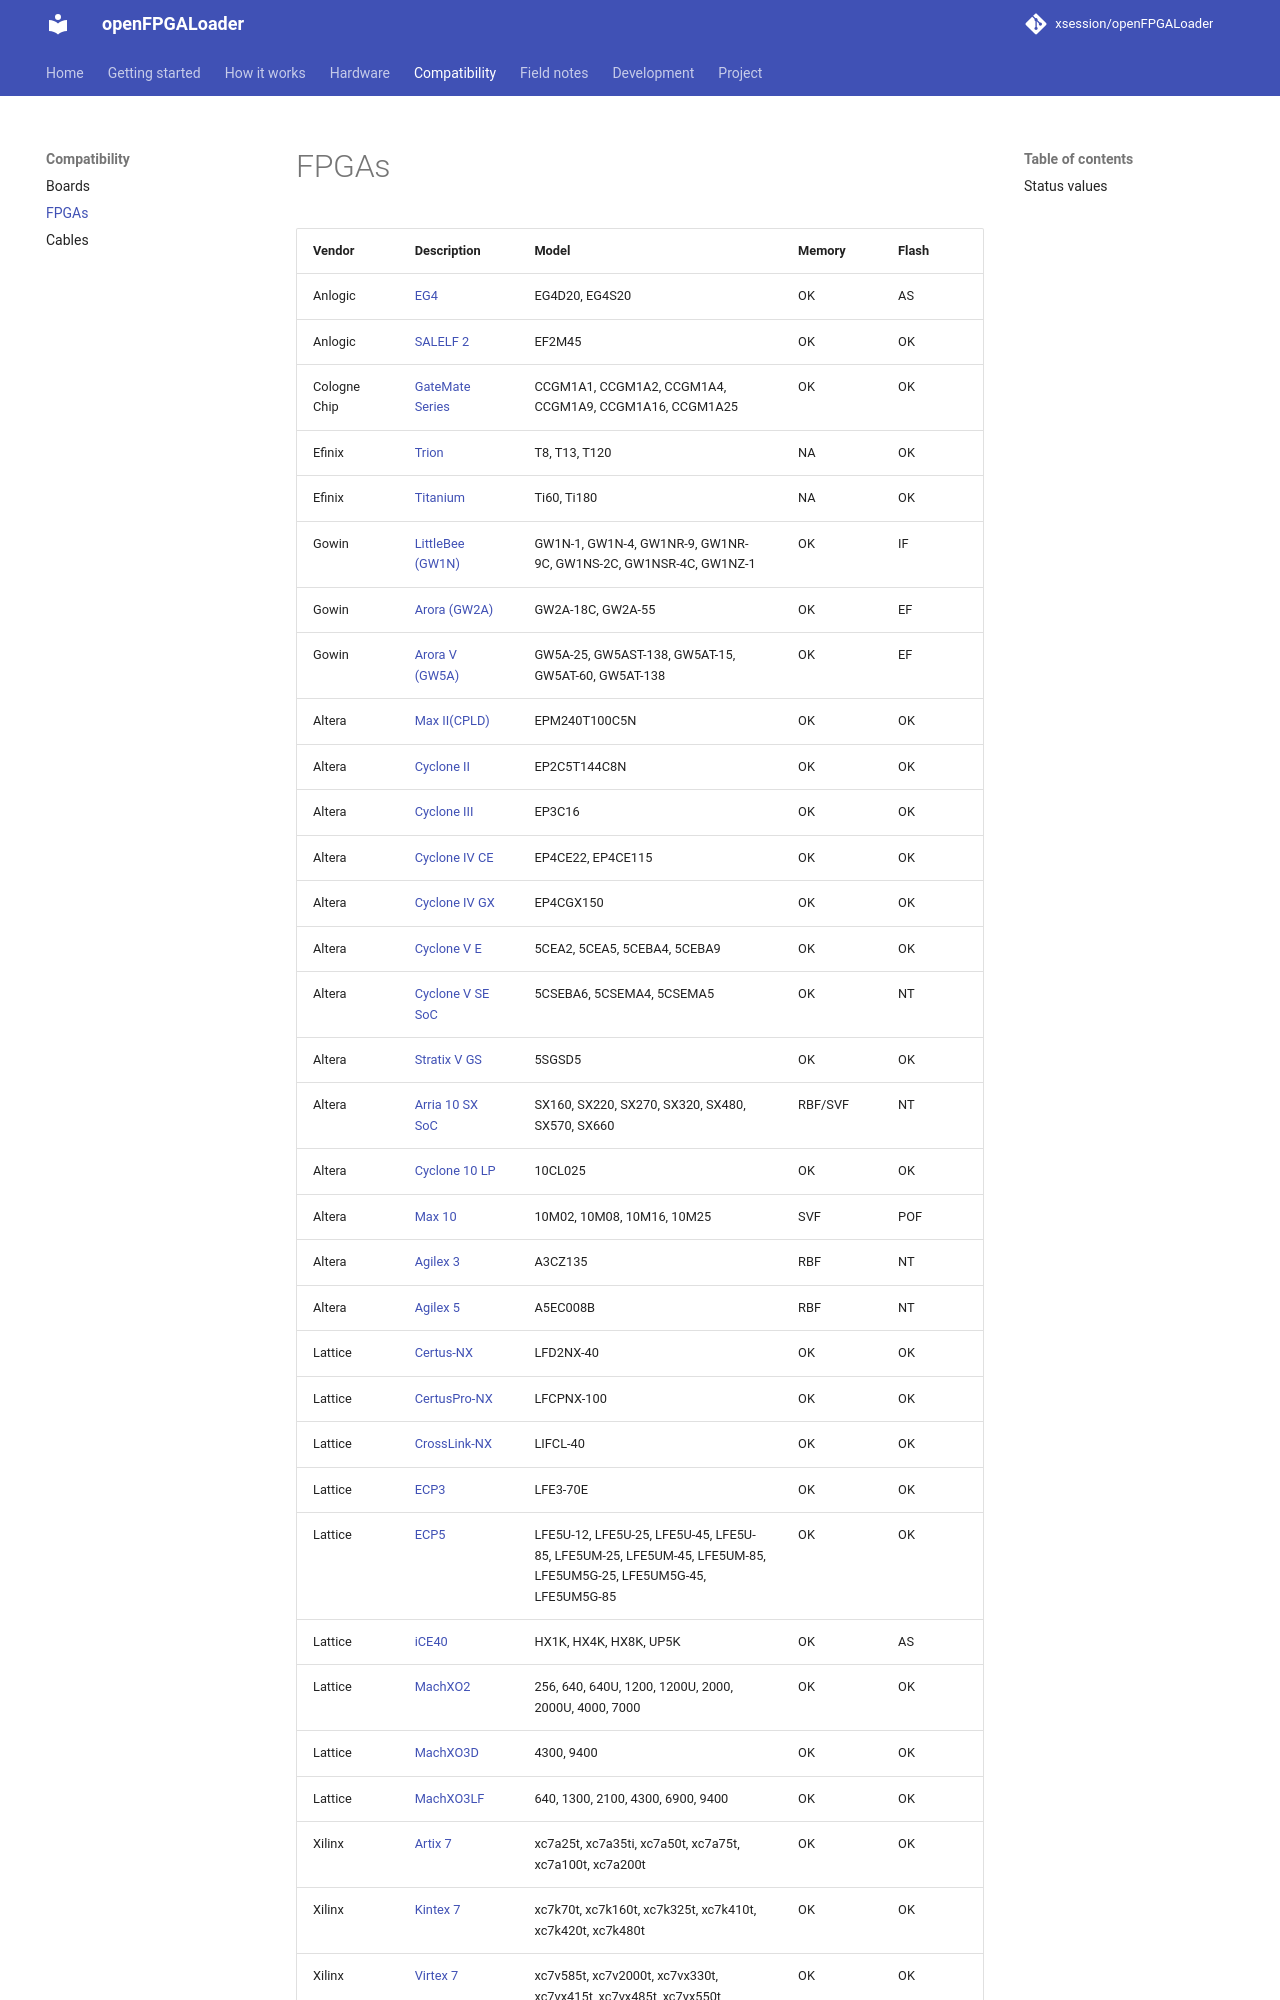

repository: xsession/openFPGALoader · page: compatibility/fpgas/index.html · generator: mkdocs

# FPGAs

| Vendor | Description | Model | Memory | Flash |
| --- | --- | --- | --- | --- |
| Anlogic | [EG4](https://www.anlogic.com/en/product/fpga/saleagle/eg4) | EG4D20, EG4S20 | OK | AS |
| Anlogic | [SALELF 2](https://www.anlogic.com/en/product/fpga/salelf/salelf2) | EF2M45 | OK | OK |
| Cologne Chip | [GateMate Series](https://colognechip.com/programmable-logic/gatemate/) | CCGM1A1, CCGM1A2, CCGM1A4, CCGM1A9, CCGM1A16, CCGM1A25 | OK | OK |
| Efinix | [Trion](https://www.efinixinc.com/products-trion.html) | T8, T13, T120 | NA | OK |
| Efinix | [Titanium](https://www.efinixinc.com/products-titanium.html) | Ti60, Ti180 | NA | OK |
| Gowin | [LittleBee (GW1N)](https://www.gowinsemi.com/en/product/detail/46/) | GW1N-1, GW1N-4, GW1NR-9, GW1NR-9C, GW1NS-2C, GW1NSR-4C, GW1NZ-1 | OK | IF |
| Gowin | [Arora (GW2A)](https://www.gowinsemi.com/en/product/detail/38/) | GW2A-18C, GW2A-55 | OK | EF |
| Gowin | [Arora V (GW5A)](https://www.gowinsemi.com/en/product/detail/60/) | GW5A-25, GW5AST-138, GW5AT-15, GW5AT-60, GW5AT-138 | OK | EF |
| Altera | [Max II(CPLD)](https://www.intel.com/content/www/us/en/support/programmable/support-resources/devices/max-ii-support.html) | EPM240T100C5N | OK | OK |
| Altera | [Cyclone II](https://www.intel.com/content/www/us/en/support/programmable/support-resources/devices/cyclone-ii-support.html) | EP2C5T144C8N | OK | OK |
| Altera | [Cyclone III](https://www.intel.com/content/www/us/en/programmable/products/fpga/cyclone-series/cyclone-iii/support.html) | EP3C16 | OK | OK |
| Altera | [Cyclone IV CE](https://www.intel.com/content/www/us/en/products/programmable/fpga/cyclone-iv/features.html) | EP4CE22, EP4CE115 | OK | OK |
| Altera | [Cyclone IV GX](https://www.intel.com/content/www/us/en/products/details/fpga/cyclone/iv/gx/products.html) | EP4CGX150 | OK | OK |
| Altera | [Cyclone V E](https://www.intel.com/content/www/us/en/products/programmable/fpga/cyclone-v.html) | 5CEA2, 5CEA5, 5CEBA4, 5CEBA9 | OK | OK |
| Altera | [Cyclone V SE SoC](https://www.intel.com/content/www/us/en/products/programmable/fpga/cyclone-v.html) | 5CSEBA6, 5CSEMA4, 5CSEMA5 | OK | NT |
| Altera | [Stratix V GS](https://www.intel.de/content/www/de/de/products/sku/210318/stratix-v-5sgsd5-fpga/specifications.html) | 5SGSD5 | OK | OK |
| Altera | [Arria 10 SX SoC](https://www.intel.com/content/www/us/en/products/details/fpga/arria/10/sx.html) | SX160, SX220, SX270, SX320, SX480, SX570, SX660 | RBF/SVF | NT |
| Altera | [Cyclone 10 LP](https://www.intel.com/content/www/us/en/products/programmable/fpga/cyclone-10.html) | 10CL025 | OK | OK |
| Altera | [Max 10](https://www.intel.fr/content/www/fr/fr/products/details/fpga/max/10.html) | 10M02, 10M08, 10M16, 10M25 | SVF | POF |
| Altera | [Agilex 3](https://www.altera.com/products/fpga/agilex/3) | A3CZ135 | RBF | NT |
| Altera | [Agilex 5](https://www.altera.com/products/fpga/agilex/5) | A5EC008B | RBF | NT |
| Lattice | [Certus-NX](https://www.latticesemi.com/Products/FPGAandCPLD/Certus-NX) | LFD2NX-40 | OK | OK |
| Lattice | [CertusPro-NX](https://www.latticesemi.com/Products/FPGAandCPLD/Certus-NX) | LFCPNX-100 | OK | OK |
| Lattice | [CrossLink-NX](https://www.latticesemi.com/en/Products/FPGAandCPLD/CrossLink-NX) | LIFCL-40 | OK | OK |
| Lattice | [ECP3](https://www.latticesemi.com/Products/FPGAandCPLD/LatticeECP3) | LFE3-70E | OK | OK |
| Lattice | [ECP5](http://www.latticesemi.com/Products/FPGAandCPLD/ECP5) | LFE5U-12, LFE5U-25, LFE5U-45, LFE5U-85, LFE5UM-25, LFE5UM-45, LFE5UM-85, LFE5UM5G-25, LFE5UM5G-45, LFE5UM5G-85 | OK | OK |
| Lattice | [iCE40](https://www.latticesemi.com/en/Products/FPGAandCPLD/iCE40) | HX1K, HX4K, HX8K, UP5K | OK | AS |
| Lattice | [MachXO2](https://www.latticesemi.com/en/Products/FPGAandCPLD/MachXO2) | 256, 640, 640U, 1200, 1200U, 2000, 2000U, 4000, 7000 | OK | OK |
| Lattice | [MachXO3D](http://www.latticesemi.com/en/Products/FPGAandCPLD/MachXO3D.aspx) | 4300, 9400 | OK | OK |
| Lattice | [MachXO3LF](http://www.latticesemi.com/en/Products/FPGAandCPLD/MachXO3.aspx) | 640, 1300, 2100, 4300, 6900, 9400 | OK | OK |
| Xilinx | [Artix 7](https://www.xilinx.com/products/silicon-devices/fpga/artix-7.html) | xc7a25t, xc7a35ti, xc7a50t, xc7a75t, xc7a100t, xc7a200t | OK | OK |
| Xilinx | [Kintex 7](https://www.xilinx.com/products/silicon-devices/fpga/kint
